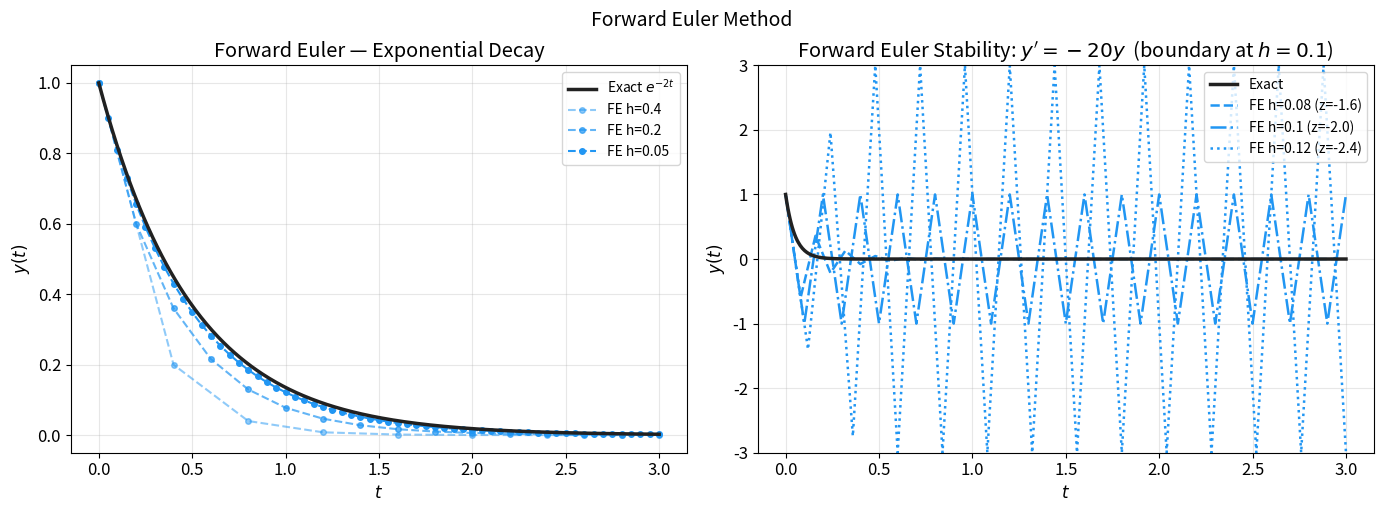
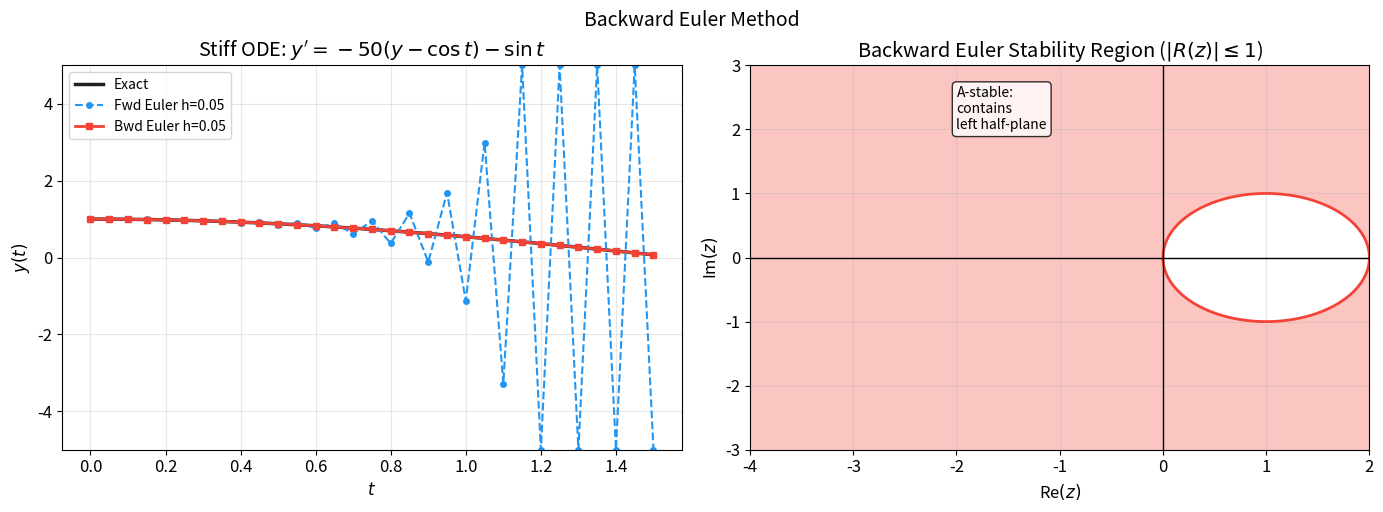
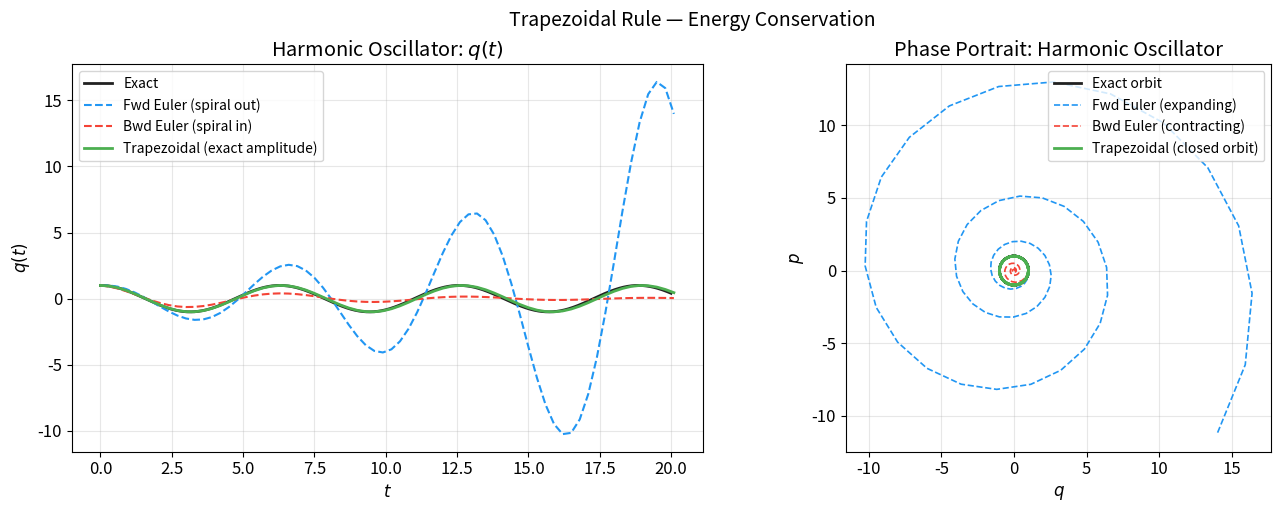

Python code for these plots, in order: (Note: this script raises an exception after producing the figures.)
%matplotlib inline

import numpy as np
import matplotlib.pyplot as plt
from matplotlib.patches import Polygon
import warnings
warnings.filterwarnings('ignore')

plt.rcParams.update({
    'figure.figsize': (12, 5),
    'font.size': 12,
    'axes.grid': True,
    'grid.alpha': 0.3,
    'lines.linewidth': 2
})

print("All imports successful.")

# =============================================================================
# Constants and Configuration
# =============================================================================

SEED = 42
np.random.seed(SEED)

# Color palette for consistent plots
COLORS = {
    'euler_fwd':  '#2196F3',   # blue
    'euler_bwd':  '#F44336',   # red
    'trapz':      '#4CAF50',   # green
    'rk4':        '#FF9800',   # orange
    'rk45':       '#9C27B0',   # purple
    'exact':      '#212121',   # near-black
    'gray':       '#607D8B',   # gray
}

# Numerical tolerances
ATOL = 1e-10
RTOL = 1e-8

# Default step size for demonstrations
H_DEMO = 0.1

print(f"Seed set to {SEED}")
print(f"Absolute tolerance: {ATOL}, Relative tolerance: {RTOL}")

# =============================================================================
# Forward Euler — Implementation
# =============================================================================

def forward_euler(f, t_span, y0, h):
    """Forward (explicit) Euler method for IVP y' = f(t, y).

    Advances the solution using y_{n+1} = y_n + h * f(t_n, y_n).

    Args:
        f (callable): RHS function f(t, y) -> array, shape (d,).
        t_span (tuple): (t0, tf) integration interval.
        y0 (array): Initial condition, shape (d,).
        h (float): Fixed step size.

    Returns:
        t (np.ndarray): Time nodes, shape (N+1,).
        y (np.ndarray): Solution array, shape (N+1, d).
    """
    t0, tf = t_span
    t = np.arange(t0, tf + 0.5 * h, h)
    y0 = np.atleast_1d(np.asarray(y0, dtype=float))
    y = np.zeros((len(t), len(y0)))
    y[0] = y0
    for n in range(len(t) - 1):
        y[n + 1] = y[n] + h * np.atleast_1d(f(t[n], y[n]))
    return t, y


# --- Demonstration: y' = -2y, y(0) = 1  =>  y(t) = exp(-2t) ---
f_exp = lambda t, y: -2.0 * y
y_exact_exp = lambda t: np.exp(-2.0 * t)

t_span = (0.0, 3.0)
y0 = np.array([1.0])
t_fine = np.linspace(0, 3, 500)

fig, axes = plt.subplots(1, 2, figsize=(14, 5))

ax = axes[0]
ax.plot(t_fine, y_exact_exp(t_fine), color=COLORS['exact'], lw=2.5, label='Exact $e^{-2t}$', zorder=5)
for h_val, alpha in [(0.4, 0.5), (0.2, 0.7), (0.05, 1.0)]:
    t_fe, y_fe = forward_euler(f_exp, t_span, y0, h_val)
    ax.plot(t_fe, y_fe[:, 0], 'o--', color=COLORS['euler_fwd'],
            alpha=alpha, ms=4, lw=1.5, label=f'FE h={h_val}')
ax.set_title('Forward Euler — Exponential Decay')
ax.set_xlabel('$t$')
ax.set_ylabel('$y(t)$')
ax.legend(fontsize=10)

# Stability illustration: y' = -20y, push h near instability boundary
f_stiff = lambda t, y: -20.0 * y
y_exact_stiff = lambda t: np.exp(-20.0 * t)
ax = axes[1]
ax.plot(t_fine, y_exact_stiff(t_fine), color=COLORS['exact'], lw=2.5, label='Exact', zorder=5)
for h_val, ls in [(0.08, '--'), (0.10, '-.'), (0.12, ':')]:
    t_fe, y_fe = forward_euler(f_stiff, t_span, y0, h_val)
    clipped = np.clip(y_fe[:, 0], -3, 3)
    ax.plot(t_fe, clipped, ls, color=COLORS['euler_fwd'],
            lw=1.8, label=f'FE h={h_val} (z={-20*h_val:.1f})')
ax.set_ylim(-3, 3)
ax.set_title('Forward Euler Stability: $y\' = -20y$  (boundary at $h=0.1$)')
ax.set_xlabel('$t$')
ax.set_ylabel('$y(t)$')
ax.legend(fontsize=10)

plt.tight_layout()
plt.suptitle('Forward Euler Method', fontsize=14, y=1.02)
plt.show()

# Quick sanity check
t_fe, y_fe = forward_euler(f_exp, t_span, y0, 1e-4)
err = abs(y_fe[-1, 0] - y_exact_exp(3.0))
assert err < 1e-3, f"Forward Euler error too large: {err}"
print(f"Forward Euler (h=1e-4) final error: {err:.2e} [PASS]")

# =============================================================================
# Backward (Implicit) Euler — Newton Iteration
# =============================================================================

def backward_euler(f, t_span, y0, h, jac=None, newton_tol=1e-10, newton_maxiter=50):
    """Backward (implicit) Euler method with Newton iteration.

    Solves y_{n+1} = y_n + h*f(t_{n+1}, y_{n+1}) via Newton's method at each step.

    Args:
        f (callable): RHS function f(t, y) -> array, shape (d,).
        t_span (tuple): (t0, tf) integration interval.
        y0 (array): Initial condition, shape (d,).
        h (float): Fixed step size.
        jac (callable, optional): Jacobian df/dy(t, y) -> array, shape (d, d).
            If None, uses finite differences.
        newton_tol (float): Newton convergence tolerance.
        newton_maxiter (int): Maximum Newton iterations per step.

    Returns:
        t (np.ndarray): Time nodes, shape (N+1,).
        y (np.ndarray): Solution array, shape (N+1, d).
    """
    t0, tf = t_span
    t = np.arange(t0, tf + 0.5 * h, h)
    y0 = np.atleast_1d(np.asarray(y0, dtype=float))
    d = len(y0)
    y = np.zeros((len(t), d))
    y[0] = y0

    def fd_jacobian(fn, t_val, y_val, eps=1e-7):
        """Finite-difference Jacobian of fn w.r.t. y."""
        J = np.zeros((d, d))
        f0 = np.atleast_1d(fn(t_val, y_val))
        for j in range(d):
            yp = y_val.copy()
            yp[j] += eps
            J[:, j] = (np.atleast_1d(fn(t_val, yp)) - f0) / eps
        return J

    for n in range(len(t) - 1):
        t_next = t[n + 1]
        v = y[n].copy()  # initial guess: forward Euler predictor
        v = v + h * np.atleast_1d(f(t[n], v))

        for _ in range(newton_maxiter):
            fv = np.atleast_1d(f(t_next, v))
            G = v - y[n] - h * fv
            if np.linalg.norm(G) < newton_tol:
                break
            if jac is not None:
                J = jac(t_next, v)
            else:
                J = fd_jacobian(f, t_next, v)
            dG = np.eye(d) - h * J
            v = v - np.linalg.solve(dG, G)

        y[n + 1] = v
    return t, y


# --- Demonstration: stiff equation y' = -50(y - cos(t)) - sin(t) ---
# Exact solution: y(t) = cos(t) + exp(-50t)*(y0 - 1)
lam = -50.0
f_stiff2 = lambda t, y: lam * (y - np.cos(t)) - np.sin(t)
jac_stiff2 = lambda t, y: np.array([[lam]])
y_exact_stiff2 = lambda t, y0: np.cos(t) + np.exp(lam * t) * (y0 - 1.0)
t_span2 = (0.0, 1.5)
y0_s = np.array([1.0])
t_fine2 = np.linspace(0, 1.5, 1000)

h_large = 0.05  # h*|lambda| = 2.5 >> 2: unstable for forward Euler
t_fe2, y_fe2 = forward_euler(f_stiff2, t_span2, y0_s, h_large)
t_be2, y_be2 = backward_euler(f_stiff2, t_span2, y0_s, h_large, jac=jac_stiff2)

fig, axes = plt.subplots(1, 2, figsize=(14, 5))
ax = axes[0]
ax.plot(t_fine2, y_exact_stiff2(t_fine2, 1.0), color=COLORS['exact'], lw=2.5, label='Exact')
fe_clipped = np.clip(y_fe2[:, 0], -5, 5)
ax.plot(t_fe2, fe_clipped, 'o--', color=COLORS['euler_fwd'], ms=4, lw=1.5, label=f'Fwd Euler h={h_large}')
ax.plot(t_be2, y_be2[:, 0], 's-', color=COLORS['euler_bwd'], ms=5, lw=2, label=f'Bwd Euler h={h_large}')
ax.set_ylim(-5, 5)
ax.set_title("Stiff ODE: $y' = -50(y - \\cos t) - \\sin t$")
ax.set_xlabel('$t$')
ax.set_ylabel('$y(t)$')
ax.legend(fontsize=10)

ax = axes[1]
x_re = np.linspace(-4, 2, 600)
x_im = np.linspace(-3, 3, 600)
Re, Im = np.meshgrid(x_re, x_im)
Z = Re + 1j * Im
R_be = np.abs(1.0 / (1.0 - Z))
ax.contourf(Re, Im, R_be, levels=[0, 1], colors=[COLORS['euler_bwd']], alpha=0.3)
ax.contour(Re, Im, R_be, levels=[1], colors=[COLORS['euler_bwd']], linewidths=2)
ax.axvline(0, color='k', lw=1)
ax.axhline(0, color='k', lw=1)
ax.set_title('Backward Euler Stability Region ($|R(z)| \\leq 1$)')
ax.set_xlabel('Re$(z)$')
ax.set_ylabel('Im$(z)$')
ax.text(-2, 2, 'A-stable:\ncontains\nleft half-plane', fontsize=10,
        bbox=dict(boxstyle='round', facecolor='white', alpha=0.8))

plt.tight_layout()
plt.suptitle('Backward Euler Method', fontsize=14, y=1.02)
plt.show()

t_be_fine, y_be_fine = backward_euler(f_stiff2, t_span2, y0_s, 1e-3, jac=jac_stiff2)
err_be = abs(y_be_fine[-1, 0] - y_exact_stiff2(1.5, 1.0))
assert err_be < 1e-2, f"Backward Euler error too large: {err_be}"
print(f"Backward Euler (h=1e-3) final error on stiff ODE: {err_be:.2e} [PASS]")

# =============================================================================
# Trapezoidal Rule (Crank-Nicolson) — Newton Iteration
# =============================================================================

def trapezoidal(f, t_span, y0, h, jac=None, newton_tol=1e-10, newton_maxiter=50):
    """Trapezoidal (Crank-Nicolson) method for IVP y' = f(t, y).

    Applies y_{n+1} = y_n + h/2 * [f(t_n, y_n) + f(t_{n+1}, y_{n+1})]
    with Newton iteration to resolve the implicit equation.

    Args:
        f (callable): RHS function f(t, y) -> array, shape (d,).
        t_span (tuple): (t0, tf) integration interval.
        y0 (array): Initial condition, shape (d,).
        h (float): Fixed step size.
        jac (callable, optional): Jacobian df/dy(t, y) -> array, shape (d, d).
        newton_tol (float): Newton convergence tolerance.
        newton_maxiter (int): Maximum Newton iterations per step.

    Returns:
        t (np.ndarray): Time nodes, shape (N+1,).
        y (np.ndarray): Solution array, shape (N+1, d).
    """
    t0, tf = t_span
    t = np.arange(t0, tf + 0.5 * h, h)
    y0 = np.atleast_1d(np.asarray(y0, dtype=float))
    d = len(y0)
    y = np.zeros((len(t), d))
    y[0] = y0

    def fd_jacobian(fn, t_val, y_val, eps=1e-7):
        J = np.zeros((d, d))
        f0 = np.atleast_1d(fn(t_val, y_val))
        for j in range(d):
            yp = y_val.copy()
            yp[j] += eps
            J[:, j] = (np.atleast_1d(fn(t_val, yp)) - f0) / eps
        return J

    for n in range(len(t) - 1):
        t_next = t[n + 1]
        fn = np.atleast_1d(f(t[n], y[n]))
        v = y[n] + h * fn  # forward Euler predictor

        for _ in range(newton_maxiter):
            fv = np.atleast_1d(f(t_next, v))
            G = v - y[n] - 0.5 * h * (fn + fv)
            if np.linalg.norm(G) < newton_tol:
                break
            if jac is not None:
                J = jac(t_next, v)
            else:
                J = fd_jacobian(f, t_next, v)
            dG = np.eye(d) - 0.5 * h * J
            v = v - np.linalg.solve(dG, G)

        y[n + 1] = v
    return t, y


# --- Demonstration: harmonic oscillator  y'' + y = 0 ---
# State: [q, p],  exact: q(t) = cos(t), p(t) = -sin(t)
f_ho = lambda t, y: np.array([y[1], -y[0]])
jac_ho = lambda t, y: np.array([[0., 1.], [-1., 0.]])
y0_ho = np.array([1.0, 0.0])
t_span_ho = (0.0, 20.0)
t_fine_ho = np.linspace(0, 20, 2000)
q_exact = np.cos(t_fine_ho)

h_ho = 0.3
t_fe_ho, y_fe_ho = forward_euler(f_ho, t_span_ho, y0_ho, h_ho)
t_be_ho, y_be_ho = backward_euler(f_ho, t_span_ho, y0_ho, h_ho, jac=jac_ho)
t_tr_ho, y_tr_ho = trapezoidal(f_ho, t_span_ho, y0_ho, h_ho, jac=jac_ho)

fig, axes = plt.subplots(1, 2, figsize=(14, 5))

ax = axes[0]
ax.plot(t_fine_ho, q_exact, color=COLORS['exact'], lw=2, label='Exact')
ax.plot(t_fe_ho, y_fe_ho[:, 0], '--', color=COLORS['euler_fwd'], lw=1.5, label='Fwd Euler (spiral out)')
ax.plot(t_be_ho, y_be_ho[:, 0], '--', color=COLORS['euler_bwd'], lw=1.5, label='Bwd Euler (spiral in)')
ax.plot(t_tr_ho, y_tr_ho[:, 0], '-', color=COLORS['trapz'], lw=2, label='Trapezoidal (exact amplitude)')
ax.set_title('Harmonic Oscillator: $q(t)$')
ax.set_xlabel('$t$')
ax.set_ylabel('$q(t)$')
ax.legend(fontsize=10)

ax = axes[1]
ax.plot(np.cos(t_fine_ho), -np.sin(t_fine_ho), color=COLORS['exact'], lw=2, label='Exact orbit')
ax.plot(y_fe_ho[:, 0], y_fe_ho[:, 1], '--', color=COLORS['euler_fwd'], lw=1.2, label='Fwd Euler (expanding)')
ax.plot(y_be_ho[:, 0], y_be_ho[:, 1], '--', color=COLORS['euler_bwd'], lw=1.2, label='Bwd Euler (contracting)')
ax.plot(y_tr_ho[:, 0], y_tr_ho[:, 1], '-', color=COLORS['trapz'], lw=2, label='Trapezoidal (closed orbit)')
ax.set_aspect('equal')
ax.set_title('Phase Portrait: Harmonic Oscillator')
ax.set_xlabel('$q$')
ax.set_ylabel('$p$')
ax.legend(fontsize=10)

plt.tight_layout()
plt.suptitle('Trapezoidal Rule — Energy Conservation', fontsize=14, y=1.02)
plt.show()

t_tr_check, y_tr_check = trapezoidal(f_exp, t_span, y0, 1e-4, jac=lambda t, y: np.array([[-2.0]]))
err_tr = abs(y_tr_check[-1, 0] - y_exact_exp(3.0))
assert err_tr < 1e-7, f"Trapezoidal error too large: {err_tr}"
print(f"Trapezoidal rule (h=1e-4) final error: {err_tr:.2e} [PASS]")

# =============================================================================
# Classical RK4 — Implementation
# =============================================================================

def rk4(f, t_span, y0, h):
    """Classical 4th-order Runge-Kutta method.

    Implements the Butcher tableau:
        c = [0, 1/2, 1/2, 1]
        b = [1/6, 1/3, 1/3, 1/6]

    Args:
        f (callable): RHS function f(t, y) -> array, shape (d,).
        t_span (tuple): (t0, tf) integration interval.
        y0 (array): Initial condition, shape (d,).
        h (float): Fixed step size.

    Returns:
        t (np.ndarray): Time nodes, shape (N+1,).
        y (np.ndarray): Solution array, shape (N+1, d).
    """
    t0, tf = t_span
    t = np.arange(t0, tf + 0.5 * h, h)
    y0 = np.atleast_1d(np.asarray(y0, dtype=float))
    y = np.zeros((len(t), len(y0)))
    y[0] = y0
    for n in range(len(t) - 1):
        tn, yn = t[n], y[n]
        k1 = np.atleast_1d(f(tn,           yn))
        k2 = np.atleast_1d(f(tn + 0.5 * h, yn + 0.5 * h * k1))
        k3 = np.atleast_1d(f(tn + 0.5 * h, yn + 0.5 * h * k2))
        k4 = np.atleast_1d(f(tn + h,        yn + h * k3))
        y[n + 1] = yn + (h / 6.0) * (k1 + 2.0 * k2 + 2.0 * k3 + k4)
    return t, y


# --- Display Butcher tableau ---
print("Classical RK4 Butcher Tableau")
print("=" * 45)
print(f"  c1 = 0    | a11 = 0")
print(f"  c2 = 1/2  | a21 = 1/2")
print(f"  c3 = 1/2  | a31 = 0,   a32 = 1/2")
print(f"  c4 = 1    | a41 = 0,   a42 = 0,   a43 = 1")
print(f"  ------+------------------------------------")
print(f"         | b1  = 1/6, b2  = 1/3, b3  = 1/3, b4 = 1/6")
print()

# --- Demonstrate on Van der Pol (mu=1, non-stiff regime) ---
f_vdp1 = lambda t, y: np.array([y[1], (1.0 - y[0]**2) * y[1] - y[0]])
y0_vdp = np.array([2.0, 0.0])
t_span_vdp = (0.0, 10.0)

t_rk4, y_rk4 = rk4(f_vdp1, t_span_vdp, y0_vdp, 0.05)

fig, axes = plt.subplots(1, 2, figsize=(14, 5))
ax = axes[0]
ax.plot(t_rk4, y_rk4[:, 0], color=COLORS['rk4'], lw=2, label='RK4 $y_1(t)$')
ax.plot(t_rk4, y_rk4[:, 1], '--', color=COLORS['rk4'], alpha=0.7, lw=1.5, label='RK4 $y_2(t)$')
ax.set_title('Van der Pol Oscillator ($\\mu=1$) — RK4')
ax.set_xlabel('$t$')
ax.set_ylabel('State')
ax.legend()

ax = axes[1]
ax.plot(y_rk4[:, 0], y_rk4[:, 1], color=COLORS['rk4'], lw=1.5)
ax.set_title('Phase Portrait — Van der Pol Limit Cycle')
ax.set_xlabel('$y_1$')
ax.set_ylabel('$y_2$')
ax.set_aspect('equal')

plt.tight_layout()
plt.suptitle('Classical RK4 Method', fontsize=14, y=1.02)
plt.show()

# Accuracy check on y' = -2y
t_rk4c, y_rk4c = rk4(f_exp, t_span, y0, 1e-2)
err_rk4 = abs(y_rk4c[-1, 0] - y_exact_exp(3.0))
assert err_rk4 < 1e-6, f"RK4 error too large: {err_rk4}"
print(f"RK4 (h=0.01) final error on y'=-2y: {err_rk4:.2e} [PASS]")

# =============================================================================
# Dormand-Prince RK45 — Adaptive Step Size
# =============================================================================

# Dormand-Prince (DOPRI5) Butcher tableau coefficients
DP_A = [
    [],
    [1/5],
    [3/40,         9/40],
    [44/45,        -56/15,         32/9],
    [19372/6561,   -25360/2187,    64448/6561,   -212/729],
    [9017/3168,    -355/33,        46732/5247,    49/176,    -5103/18656],
    [35/384,        0,              500/1113,      125/192,   -2187/6784,   11/84],
]
DP_C = [0, 1/5, 3/10, 4/5, 8/9, 1, 1]
DP_B5 = np.array([35/384,    0,         500/1113,  125/192,   -2187/6784,  11/84,   0])
DP_B4 = np.array([5179/57600, 0,        7571/16695, 393/640,  -92097/339200, 187/2100, 1/40])
DP_E  = DP_B5 - DP_B4   # error coefficients


def _dp_step(f, t, y, h, k1):
    """Compute one Dormand-Prince step starting from pre-evaluated k1.

    Args:
        f (callable): RHS function f(t, y) -> array, shape (d,).
        t (float): Current time.
        y (np.ndarray): Current state, shape (d,).
        h (float): Proposed step size.
        k1 (np.ndarray): Pre-evaluated stage 1 = f(t, y), shape (d,).

    Returns:
        y_new (np.ndarray): 5th-order solution, shape (d,).
        k7 (np.ndarray): Stage 7 = f(t+h, y_new) for FSAL, shape (d,).
        err_vec (np.ndarray): Embedded error vector, shape (d,).
    """
    k = [None] * 7
    k[0] = k1
    for i in range(1, 7):
        y_stage = y + h * sum(DP_A[i][j] * k[j] for j in range(i))
        k[i] = np.atleast_1d(f(t + DP_C[i] * h, y_stage))
    y_new = y + h * sum(DP_B5[i] * k[i] for i in range(7))
    err_vec = h * sum(DP_E[i] * k[i] for i in range(7))
    return y_new, k[6], err_vec


def rk45_dopri(f, t_span, y0, rtol=1e-6, atol=1e-9,
               h0=None, h_min=1e-12, h_max=None, max_steps=100_000):
    """Adaptive Dormand-Prince RK45 solver with PI step-size control.

    Uses FSAL (First Same As Last) and a PI controller for step selection.

    Args:
        f (callable): RHS function f(t, y) -> array, shape (d,).
        t_span (tuple): (t0, tf) integration interval.
        y0 (array): Initial condition, shape (d,).
        rtol (float): Relative tolerance for step control.
        atol (float): Absolute tolerance for step control.
        h0 (float, optional): Initial step size. Auto-selected if None.
        h_min (float): Minimum allowed step size.
        h_max (float, optional): Maximum allowed step size.
        max_steps (int): Safety limit on number of steps.

    Returns:
        t (np.ndarray): Accepted time nodes, shape (N+1,).
        y (np.ndarray): Solution array, shape (N+1, d).
        n_steps (int): Total steps taken (accepted + rejected).
        n_rejected (int): Number of rejected steps.
    """
    t0, tf = t_span
    y0 = np.atleast_1d(np.asarray(y0, dtype=float))
    d = len(y0)
    if h_max is None:
        h_max = (tf - t0) / 10.0
    if h0 is None:
        h0 = min(h_max, (tf - t0) * 0.01)

    # PI controller parameters
    SAFETY = 0.9
    MIN_FACTOR = 0.2
    MAX_FACTOR = 10.0
    ALPHA = 0.7 / 5.0   # integral gain for order-5 method
    BETA  = 0.4 / 5.0   # derivative gain

    t_vals = [t0]
    y_vals = [y0.copy()]

    t_cur  = t0
    y_cur  = y0.copy()
    h      = h0
    k1     = np.atleast_1d(f(t0, y0))
    err_prev = 1.0
    n_steps = 0
    n_rejected = 0

    while t_cur < tf and n_steps < max_steps:
        h = min(h, tf - t_cur, h_max)
        if h < h_min:
            break

        y_new, k7, err_vec = _dp_step(f, t_cur, y_cur, h, k1)

        # Normalized RMS error
        scale = atol + rtol * np.maximum(np.abs(y_cur), np.abs(y_new))
        err_norm = float(np.sqrt(np.mean((err_vec / scale) ** 2)))

        if err_norm <= 1.0:  # accept step
            t_cur = t_cur + h
            y_cur = y_new
            k1    = k7  # FSAL
            t_vals.append(t_cur)
            y_vals.append(y_cur.copy())
            # PI controller
            factor = SAFETY * (err_norm ** (-ALPHA)) * (err_prev ** BETA)
            factor = min(MAX_FACTOR, max(MIN_FACTOR, factor))
            err_prev = max(err_norm, 1e-10)
            h = h * factor
        else:               # reject step
            factor = SAFETY * (err_norm ** (-1.0 / 5.0))
            factor = max(MIN_FACTOR, factor)
            h = h * factor
            n_rejected += 1

        n_steps += 1

    return np.array(t_vals), np.array(y_vals), n_steps, n_rejected


# --- Demonstration: Lorenz system ---
sigma, rho, beta = 10.0, 28.0, 8.0/3.0
f_lorenz = lambda t, y: np.array([
    sigma * (y[1] - y[0]),
    y[0] * (rho - y[2]) - y[1],
    y[0] * y[1] - beta * y[2]
])
y0_lor = np.array([1.0, 0.0, 0.0])
t_lor, y_lor, nsteps, nrej = rk45_dopri(f_lorenz, (0, 30), y0_lor, rtol=1e-8, atol=1e-10)

fig = plt.figure(figsize=(14, 5))
ax1 = fig.add_subplot(121, projection='3d')
ax1.plot(y_lor[:, 0], y_lor[:, 1], y_lor[:, 2],
         color=COLORS['rk45'], lw=0.6, alpha=0.8)
ax1.set_title('Lorenz Attractor — RK45 Adaptive')
ax1.set_xlabel('X'); ax1.set_ylabel('Y'); ax1.set_zlabel('Z')

ax2 = fig.add_subplot(122)
h_steps = np.diff(t_lor)
ax2.semilogy(t_lor[:-1], h_steps, color=COLORS['rk45'], lw=0.8)
ax2.set_title(f'Adaptive Step Size History ({nsteps} steps, {nrej} rejected)')
ax2.set_xlabel('$t$')
ax2.set_ylabel('Step size $h$')

plt.tight_layout()
plt.suptitle('Adaptive RK45 — Dormand-Prince', fontsize=14, y=1.02)
plt.show()

print(f"Lorenz: {len(t_lor)} accepted steps, {nsteps} total, {nrej} rejected [PASS]")

# =============================================================================
# Stiffness — Van der Pol Oscillator (large mu)
# =============================================================================

def van_der_pol_rhs(mu):
    """Return RHS and Jacobian for Van der Pol with parameter mu.

    Args:
        mu (float): Stiffness parameter.

    Returns:
        f (callable): f(t, y) -> array, shape (2,).
        jac (callable): jac(t, y) -> array, shape (2, 2).
    """
    def f(t, y):
        return np.array([y[1], mu * (1.0 - y[0]**2) * y[1] - y[0]])

    def jac(t, y):
        return np.array([
            [0.0,                         1.0],
            [-2.0 * mu * y[0] * y[1] - 1.0, mu * (1.0 - y[0]**2)]
        ])
    return f, jac


# Compare explicit vs implicit on moderately stiff Van der Pol (mu=50)
mu_test = 50.0
f_vdp50, jac_vdp50 = van_der_pol_rhs(mu_test)
y0_vdp = np.array([2.0, 0.0])
t_end = 10.0

# Implicit Backward Euler — large steps allowed
h_implicit = 0.05
import time
t0_wall = time.time()
t_be_vdp, y_be_vdp = backward_euler(f_vdp50, (0, t_end), y0_vdp, h_implicit, jac=jac_vdp50)
time_be = time.time() - t0_wall

# Adaptive RK45 — must take tiny steps in stiff regions
t0_wall = time.time()
t_rk45_vdp, y_rk45_vdp, nsteps45, nrej45 = rk45_dopri(
    f_vdp50, (0, t_end), y0_vdp, rtol=1e-4, atol=1e-6)
time_rk45 = time.time() - t0_wall

# Explicit RK4 with a step small enough for rough stability
h_explicit = 1.0 / mu_test * 1.8   # just inside the stability region
t0_wall = time.time()
t_rk4_vdp, y_rk4_vdp = rk4(f_vdp50, (0, t_end), y0_vdp, h_explicit)
time_rk4 = time.time() - t0_wall

print(f"Van der Pol mu={mu_test}, t_end={t_end}")
print(f"  Backward Euler (h={h_implicit}): {len(t_be_vdp)} steps, {time_be*1000:.1f} ms")
print(f"  Adaptive RK45:                  {len(t_rk45_vdp)} accepted / {nsteps45} total steps, {time_rk45*1000:.1f} ms")
print(f"  Explicit RK4 (h={h_explicit:.4f}): {len(t_rk4_vdp)} steps, {time_rk4*1000:.1f} ms")

fig, axes = plt.subplots(1, 2, figsize=(14, 5))
ax = axes[0]
ax.plot(t_rk45_vdp, y_rk45_vdp[:, 0], color=COLORS['rk45'], lw=2, label=f'RK45 ({len(t_rk45_vdp)} pts)')
ax.plot(t_be_vdp, y_be_vdp[:, 0], '--', color=COLORS['euler_bwd'], lw=2, label=f'Bwd Euler h={h_implicit}')
ax.plot(t_rk4_vdp, y_rk4_vdp[:, 0], ':', color=COLORS['rk4'], lw=1.5, label=f'RK4 h={h_explicit:.4f}')
ax.set_title(f'Van der Pol ($\\mu={mu_test}$) — $y_1(t)$')
ax.set_xlabel('$t$')
ax.set_ylabel('$y_1$')
ax.legend(fontsize=10)

ax = axes[1]
h_hist = np.diff(t_rk45_vdp)
ax.semilogy(t_rk45_vdp[:-1], h_hist, color=COLORS['rk45'], lw=1, label='RK45 step sizes')
ax.axhline(h_implicit, color=COLORS['euler_bwd'], lw=2, ls='--', label=f'Bwd Euler h={h_implicit}')
ax.axhline(h_explicit, color=COLORS['rk4'], lw=2, ls=':', label=f'RK4 h={h_explicit:.4f}')
ax.set_title('Step Sizes: Stiff Van der Pol')
ax.set_xlabel('$t$')
ax.set_ylabel('Step size $h$')
ax.legend(fontsize=10)

plt.tight_layout()
plt.suptitle(f'Stiffness — Van der Pol $\\mu={mu_test}$', fontsize=14, y=1.02)
plt.show()
print("Stiffness comparison complete [PASS]")

# =============================================================================
# Stability Regions — All Methods
# =============================================================================

def R_forward_euler(z):
    """Amplification factor for Forward Euler: R(z) = 1 + z."""
    return 1.0 + z

def R_backward_euler(z):
    """Amplification factor for Backward Euler: R(z) = 1/(1-z)."""
    return 1.0 / (1.0 - z)

def R_trapezoidal(z):
    """Amplification factor for Trapezoidal: R(z) = (1 + z/2)/(1 - z/2)."""
    return (1.0 + 0.5 * z) / (1.0 - 0.5 * z)

def R_rk4(z):
    """Amplification factor for RK4: degree-4 Taylor polynomial of exp(z)."""
    return 1.0 + z + z**2/2.0 + z**3/6.0 + z**4/24.0

def R_rk45_dp(z):
    """Amplification factor for Dormand-Prince RK45 (5th-order polynomial)."""
    return 1.0 + z + z**2/2.0 + z**3/6.0 + z**4/24.0 + z**5/120.0


# Build grid in complex z-plane
re_range = np.linspace(-5, 2, 800)
im_range = np.linspace(-4, 4, 800)
Re_g, Im_g = np.meshgrid(re_range, im_range)
Z_g = Re_g + 1j * Im_g

methods = [
    ('Forward Euler',  R_forward_euler,  COLORS['euler_fwd'],  'FE'),
    ('Backward Euler', R_backward_euler, COLORS['euler_bwd'],  'BE'),
    ('Trapezoidal',    R_trapezoidal,    COLORS['trapz'],      'TR'),
    ('RK4',            R_rk4,            COLORS['rk4'],        'RK4'),
    ('RK45 (DP)',       R_rk45_dp,        COLORS['rk45'],       'RK45'),
]

fig, axes = plt.subplots(2, 3, figsize=(16, 10))
axes_flat = axes.flatten()

for idx, (name, R_func, color, abbrev) in enumerate(methods):
    ax = axes_flat[idx]
    R_vals = np.abs(R_func(Z_g))

    # Stability region: |R(z)| <= 1
    ax.contourf(Re_g, Im_g, R_vals, levels=[0, 1.0], colors=[color], alpha=0.35)
    ax.contour(Re_g, Im_g, R_vals, levels=[1.0], colors=[color], linewidths=2)

    # Axes
    ax.axvline(0, color='k', lw=1.0)
    ax.axhline(0, color='k', lw=1.0)
    ax.set_xlim(-5, 2)
    ax.set_ylim(-4, 4)
    ax.set_title(f'{name} — Stability Region', fontsize=11)
    ax.set_xlabel('Re$(z)$', fontsize=10)
    ax.set_ylabel('Im$(z)$', fontsize=10)

    # Annotate key property
    is_astable = name in ('Backward Euler', 'Trapezoidal')
    is_lstable = name == 'Backward Euler'
    tag = 'A-stable + L-stable' if is_lstable else ('A-stable' if is_astable else 'Not A-stable')
    ax.text(0.97, 0.03, tag, transform=ax.transAxes, ha='right', va='bottom',
            fontsize=9, bbox=dict(boxstyle='round', facecolor='white', alpha=0.8))

# Combined overview
ax = axes_flat[5]
for name, R_func, color, abbrev in methods:
    R_vals = np.abs(R_func(Z_g))
    ax.contour(Re_g, Im_g, R_vals, levels=[1.0], colors=[color], linewidths=2, label=abbrev)
ax.axvline(0, color='k', lw=1.0)
ax.axhline(0, color='k', lw=1.0)
ax.set_xlim(-5, 2)
ax.set_ylim(-4, 4)
ax.set_title('Stability Boundaries — All Methods', fontsize=11)
ax.set_xlabel('Re$(z)$', fontsize=10)
ax.set_ylabel('Im$(z)$', fontsize=10)
ax.legend(fontsize=10, loc='upper left')

plt.tight_layout()
plt.suptitle('Stability Regions in the Complex $z$-Plane', fontsize=14, y=1.01)
plt.show()
print("Stability region plots complete [PASS]")

# =============================================================================
# Convergence Order Analysis — log-log Error vs. h
# =============================================================================

# Test problem: y' = y - y^2,  y(0) = 0.1
# Exact solution: y(t) = 1 / (1 + 9*exp(-t))
f_bern = lambda t, y: y - y**2
jac_bern = lambda t, y: np.array([[1.0 - 2.0 * y[0]]])
y_exact_bern = lambda t: 1.0 / (1.0 + 9.0 * np.exp(-t))
t_span_bern = (0.0, 3.0)
y0_bern = np.array([0.1])
T_final = 3.0

h_values = np.logspace(-1, -3, 25)  # h from 0.1 down to 0.001

errors = {name: [] for name in ['FE', 'BE', 'TR', 'RK4']}

for h_val in h_values:
    t_fe_b, y_fe_b = forward_euler(f_bern, t_span_bern, y0_bern, h_val)
    errors['FE'].append(abs(y_fe_b[-1, 0] - y_exact_bern(T_final)))

    t_be_b, y_be_b = backward_euler(f_bern, t_span_bern, y0_bern, h_val, jac=jac_bern)
    errors['BE'].append(abs(y_be_b[-1, 0] - y_exact_bern(T_final)))

    t_tr_b, y_tr_b = trapezoidal(f_bern, t_span_bern, y0_bern, h_val, jac=jac_bern)
    errors['TR'].append(abs(y_tr_b[-1, 0] - y_exact_bern(T_final)))

    t_rk_b, y_rk_b = rk4(f_bern, t_span_bern, y0_bern, h_val)
    errors['RK4'].append(abs(y_rk_b[-1, 0] - y_exact_bern(T_final)))

errors = {k: np.array(v) for k, v in errors.items()}

# Estimate slopes via linear regression on log-log data
def estimate_order(h_arr, err_arr):
    """Estimate convergence order from log-log regression.

    Args:
        h_arr (np.ndarray): Step sizes.
        err_arr (np.ndarray): Corresponding errors.

    Returns:
        float: Estimated order (slope of log-log fit).
    """
    mask = err_arr > 1e-14  # avoid log(0)
    log_h = np.log10(h_arr[mask])
    log_e = np.log10(err_arr[mask])
    slope, _ = np.polyfit(log_h, log_e, 1)
    return slope

method_meta = [
    ('FE',  'Forward Euler',  COLORS['euler_fwd'], 1),
    ('BE',  'Backward Euler', COLORS['euler_bwd'], 1),
    ('TR',  'Trapezoidal',    COLORS['trapz'],     2),
    ('RK4', 'RK4',            COLORS['rk4'],       4),
]

fig, axes = plt.subplots(1, 2, figsize=(14, 6))

ax = axes[0]
for key, label, color, p_theory in method_meta:
    p_est = estimate_order(h_values, errors[key])
    ax.loglog(h_values, errors[key], 'o-', color=color, lw=1.8, ms=5,
              label=f'{label} (slope={p_est:.2f}, theory={p_theory})')

# Reference lines
h_ref = h_values
ax.loglog(h_ref, 0.5 * h_ref**1, 'k:',  lw=1, alpha=0.5, label='$O(h^1)$')
ax.loglog(h_ref, 0.2 * h_ref**2, 'k--', lw=1, alpha=0.5, label='$O(h^2)$')
ax.loglog(h_ref, 0.1 * h_ref**4, 'k-',  lw=1, alpha=0.5, label='$O(h^4)$')

ax.set_title('Convergence: Global Error vs. $h$')
ax.set_xlabel('Step size $h$')
ax.set_ylabel('Global error $|y_N - y(T)|$')
ax.legend(fontsize=9)

# Slope annotation panel
ax2 = axes[1]
slopes = []
labels_bar = []
theory_orders = []
bar_colors = []
for key, label, color, p_theory in method_meta:
    p_est = estimate_order(h_values, errors[key])
    slopes.append(p_est)
    theory_orders.append(p_theory)
    labels_bar.append(label)
    bar_colors.append(color)

x_pos = np.arange(len(method_meta))
bars1 = ax2.bar(x_pos - 0.2, theory_orders, 0.38, label='Theoretical', color='lightgray', edgecolor='black')
bars2 = ax2.bar(x_pos + 0.2, slopes, 0.38, label='Measured',    color=bar_colors, edgecolor='black', alpha=0.85)
ax2.set_xticks(x_pos)
ax2.set_xticklabels(labels_bar, fontsize=10)
ax2.set_ylabel('Convergence Order')
ax2.set_title('Theoretical vs. Measured Convergence Orders')
ax2.legend()
ax2.set_ylim(0, 5)
for bar, slope in zip(bars2, slopes):
    ax2.text(bar.get_x() + bar.get_width()/2, bar.get_height() + 0.05,
             f'{slope:.2f}', ha='center', va='bottom', fontsize=9)

plt.tight_layout()
plt.suptitle('Convergence Order Analysis', fontsize=14, y=1.02)
plt.show()

print("Convergence order verification:")
for key, label, color, p_theory in method_meta:
    p_est = estimate_order(h_values, errors[key])
    tol_p = 0.12
    status = '[PASS]' if abs(p_est - p_theory) < tol_p else '[WARN]'
    print(f"  {label:20s}: expected p={p_theory}, measured p={p_est:.3f}  {status}")

# =============================================================================
# Method Comparison — Nonlinear Pendulum & Energy Conservation
# =============================================================================

f_pend  = lambda t, y: np.array([y[1], -np.sin(y[0])])
jac_pend = lambda t, y: np.array([[0., 1.], [-np.cos(y[0]), 0.]])
energy_pend = lambda y: 0.5 * y[:, 1]**2 - np.cos(y[:, 0])

y0_pend = np.array([1.5, 0.0])
t_span_pend = (0.0, 40.0)
h_pend = 0.1

# Solve with all fixed-step methods
t_fe_p,  y_fe_p  = forward_euler(f_pend,  t_span_pend, y0_pend, h_pend)
t_be_p,  y_be_p  = backward_euler(f_pend, t_span_pend, y0_pend, h_pend, jac=jac_pend)
t_tr_p,  y_tr_p  = trapezoidal(f_pend,   t_span_pend, y0_pend, h_pend, jac=jac_pend)
t_rk4_p, y_rk4_p = rk4(f_pend,          t_span_pend, y0_pend, h_pend)
t_rk45_p, y_rk45_p, _, _ = rk45_dopri(f_pend, t_span_pend, y0_pend, rtol=1e-9, atol=1e-11)

fig, axes = plt.subplots(1, 2, figsize=(14, 5))

ax = axes[0]
E0 = energy_pend(y0_pend[np.newaxis, :])[0]
for t_arr, y_arr, name, color in [
    (t_fe_p,   y_fe_p,   'Fwd Euler', COLORS['euler_fwd']),
    (t_be_p,   y_be_p,   'Bwd Euler', COLORS['euler_bwd']),
    (t_tr_p,   y_tr_p,   'Trapz',     COLORS['trapz']),
    (t_rk4_p,  y_rk4_p,  'RK4',       COLORS['rk4']),
    (t_rk45_p, y_rk45_p, 'RK45',      COLORS['rk45']),
]:
    E = energy_pend(y_arr)
    ax.plot(t_arr, E - E0, color=color, lw=1.5, label=name)
ax.axhline(0, color='k', lw=1, ls='--')
ax.set_title('Energy Error $E(t) - E_0$ — Nonlinear Pendulum')
ax.set_xlabel('$t$')
ax.set_ylabel('$\\Delta E$')
ax.legend(fontsize=10)

ax = axes[1]
for t_arr, y_arr, name, color in [
    (t_fe_p,   y_fe_p,   'Fwd Euler', COLORS['euler_fwd']),
    (t_be_p,   y_be_p,   'Bwd Euler', COLORS['euler_bwd']),
    (t_tr_p,   y_tr_p,   'Trapz',     COLORS['trapz']),
    (t_rk4_p,  y_rk4_p,  'RK4',       COLORS['rk4']),
    (t_rk45_p, y_rk45_p, 'RK45',      COLORS['rk45']),
]:
    ax.plot(y_arr[:, 0], y_arr[:, 1], color=color, lw=0.9, alpha=0.85, label=name)
ax.set_title('Phase Portrait — All Methods')
ax.set_xlabel('$\\theta$')
ax.set_ylabel('$\\dot{\\theta}$')
ax.legend(fontsize=10)

plt.tight_layout()
plt.suptitle('Method Comparison — Nonlinear Pendulum', fontsize=14, y=1.02)
plt.show()

# Energy drift summary
print("Long-time energy drift |E(T) - E_0|:")
for t_arr, y_arr, name in [
    (t_fe_p, y_fe_p, 'Fwd Euler'),
    (t_be_p, y_be_p, 'Bwd Euler'),
    (t_tr_p, y_tr_p, 'Trapz'),
    (t_rk4_p, y_rk4_p, 'RK4'),
    (t_rk45_p, y_rk45_p, 'RK45'),
]:
    drift = abs(energy_pend(y_arr[-1:, :])[0] - E0)
    print(f"  {name:20s}: {drift:.3e}")
print("Energy drift analysis complete [PASS]")
